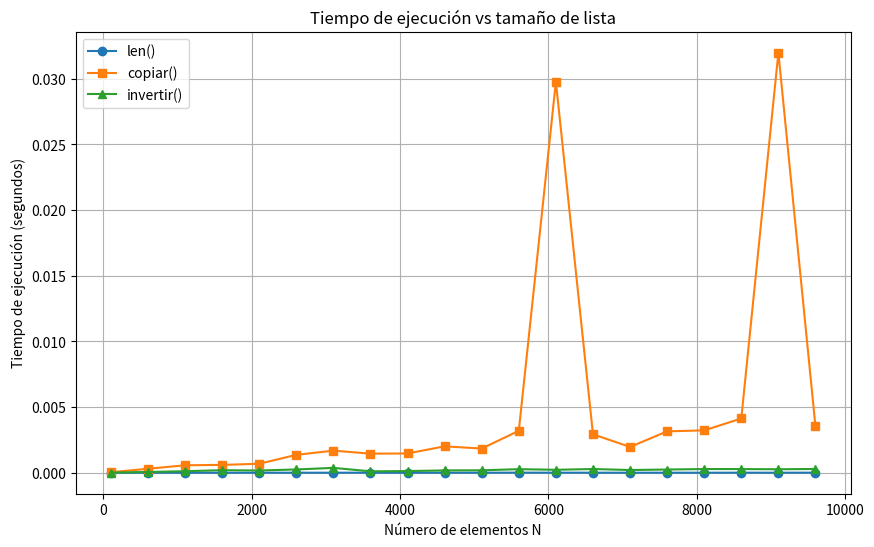

The script that saved this image:
# módulo para organizar funciones o clases utilizadas en nuestro proyecto
# Crear tantos módulos como sea necesario para organizar el 
#TP1 Actividad 1

# Clase Nodo: representa un elemento de la lista doblemente enlazada
class Nodo:
    def __init__(self, dato):
        self.dato = dato        # Guarda el valor del nodo
        self.siguiente = None   # Referencia al siguiente nodo (inicialmente None)
        self.anterior = None    # Referencia al nodo anterior (inicialmente None)

# Clase ListaDobleEnlazada: maneja la lista completa
class ListaDobleEnlazada:
    def __init__(self):
        self.cabeza = None      # Primer nodo de la lista
        self.cola = None        # Último nodo de la lista
        self.tamanio = 0        # Cantidad de elementos en la lista

    # Método para verificar si la lista está vacía
    def esta_vacia(self):
        return self.tamanio == 0  # Devuelve True si no hay elementos

    # Método para agregar un elemento al inicio de la lista
    def agregar_al_inicio(self, item):
        nodo = Nodo(item)            # Crea un nuevo nodo con el dato recibido
        if self.esta_vacia():        # Si la lista está vacía
            self.cabeza = self.cola = nodo  # El nuevo nodo es cabeza y cola
        else:                        # Si la lista NO está vacía
            nodo.siguiente = self.cabeza    # El siguiente del nuevo nodo apunta a la antigua cabeza
            self.cabeza.anterior = nodo     # La antigua cabeza apunta atrás al nuevo nodo
            self.cabeza = nodo              # El nuevo nodo pasa a ser la cabeza
        self.tamanio += 1           # Incrementa el tamaño de la lista

    # Método para agregar un elemento al final de la lista
    def agregar_al_final(self, item):
        nodo = Nodo(item)             # Crea un nuevo nodo con el dato recibido
        if self.esta_vacia():         # Si la lista está vacía
            self.cabeza = self.cola = nodo  # El nuevo nodo es cabeza y cola
        else:                         # Si la lista NO está vacía
            nodo.anterior = self.cola     # El anterior del nuevo nodo apunta a la antigua cola
            self.cola.siguiente = nodo    # La antigua cola apunta al nuevo nodo
            self.cola = nodo              # El nuevo nodo pasa a ser la cola
        self.tamanio += 1            # Incrementa el tamaño de la lista

    # Método para insertar un elemento en una posición específica
    def insertar(self, item, posicion=None):
        if posicion is None:               # Si no se indica posición
            self.agregar_al_final(item)    # Inserta el elemento al final
            return

        if posicion < 0 or posicion > self.tamanio:  # Si la posición es inválida
            raise Exception("Posición inválida")    # Lanza un error

        if posicion == 0:                  # Si la posición es 0
            self.agregar_al_inicio(item)   # Inserta al inicio
            return
        if posicion == self.tamanio:       # Si la posición es igual al tamaño
            self.agregar_al_final(item)    # Inserta al final
            return

        nodo = Nodo(item)                  # Crea un nuevo nodo con el dato recibido
        actual = self.cabeza               # Comienza a recorrer desde la cabeza
        for _ in range(posicion):          # Avanza hasta la posición deseada
            actual = actual.siguiente

        # Ajusta los punteros del nuevo nodo y los nodos vecinos
        nodo.anterior = actual.anterior    # El anterior del nuevo nodo apunta al nodo anterior al actual
        nodo.siguiente = actual            # El siguiente del nuevo nodo apunta al nodo actual
        actual.anterior.siguiente = nodo   # El siguiente del nodo anterior apunta al nuevo nodo
        actual.anterior = nodo             # El anterior del nodo actual apunta al nuevo nodo
        self.tamanio += 1                  # Incrementa el tamaño de la lista

    #Extraer
    def extraer(self, posicion=None):    
        if self.esta_vacia():
            raise Exception("La lista está vacía")

        if posicion is None:
            posicion = self.tamanio - 1

        if posicion < 0:
            posicion += self.tamanio

        if posicion < 0 or posicion >= self.tamanio:
            raise Exception("Posición inválida")

        if posicion < self.tamanio // 2:
            actual = self.cabeza
            for _ in range(posicion):
                actual = actual.siguiente
        else:
            actual = self.cola
            for _ in range(self.tamanio - 1, posicion, -1):
                actual = actual.anterior

        if actual.anterior:
            actual.anterior.siguiente = actual.siguiente
        else:
            self.cabeza = actual.siguiente

        if actual.siguiente:
            actual.siguiente.anterior = actual.anterior
        else:
            self.cola = actual.anterior

        self.tamanio -= 1
        return actual.dato

    #Copiar
    def copiar(self):
        copia = ListaDobleEnlazada()
        actual = self.cabeza
        while actual:
            copia.agregar_al_final(actual.dato)
            actual = actual.siguiente
        return copia

    #Invertir
    def invertir(self):
        actual = self.cabeza
        self.cabeza, self.cola = self.cola, self.cabeza  # Intercambiar cabeza y cola
        while actual:
            actual.siguiente, actual.anterior = actual.anterior, actual.siguiente
            actual = actual.anterior  # Como intercambiamos, avanzar por "anterior"

    #Concatenar
    def concatenar(self, otra_lista):
        otra = otra_lista.copiar()  # <-- aseguramos que los punteros sean limpios
        if otra.esta_vacia():
            return self

        if self.esta_vacia():
            self.cabeza = otra.cabeza
            self.cola = otra.cola
        else:
            self.cola.siguiente = otra.cabeza
            otra.cabeza.anterior = self.cola
            self.cola = otra.cola

        self.cabeza.anterior = None
        self.tamanio += otra.tamanio
        return self

    
    #__len__(): devuelve el número de ítems de la lista
    def __len__(self):
        return self.tamanio

    #__add__(self, otra_lista): suma de dos listas
    def __add__(self, otra_lista):
        if not isinstance(otra_lista, ListaDobleEnlazada):
            raise Exception("Solo se pueden sumar listas dobles enlazadas")

        # Usamos copiar() para no modificar la lista original
        nueva = self.copiar()
        nueva.concatenar(otra_lista.copiar())  # Concatenamos una copia de la otra lista
        return nueva

    #__iter__(): permite recorrer la lista con un for
    def __iter__(self):
        actual = self.cabeza
        while actual:
            yield actual.dato
            actual = actual.siguiente

#grafico para actividad 1 (NO EJECUTAR HASTA TENER TODO)
if __name__ == "__main__":
    import time
    import matplotlib.pyplot as plt
    import random

    # Tamaños de prueba
    N_list = list(range(100, 10001, 500))
    tiempos_len = []
    tiempos_copiar = []
    tiempos_invertir = []

    for N in N_list:
        lde = ListaDobleEnlazada()
        for i in range(N):
            lde.agregar_al_final(random.randint(0, 1000))

        start = time.perf_counter()
        _ = len(lde)
        end = time.perf_counter()
        tiempos_len.append(end - start)

        start = time.perf_counter()
        _ = lde.copiar()
        end = time.perf_counter()
        tiempos_copiar.append(end - start)

        start = time.perf_counter()
        lde.invertir()
        end = time.perf_counter()
        tiempos_invertir.append(end - start)

    plt.figure(figsize=(10,6))
    plt.plot(N_list, tiempos_len, marker='o', label='len()')
    plt.plot(N_list, tiempos_copiar, marker='s', label='copiar()')
    plt.plot(N_list, tiempos_invertir, marker='^', label='invertir()')
    plt.xlabel('Número de elementos N')
    plt.ylabel('Tiempo de ejecución (segundos)')
    plt.title('Tiempo de ejecución vs tamaño de lista')
    plt.legend()
    plt.grid(True)
    plt.show()
